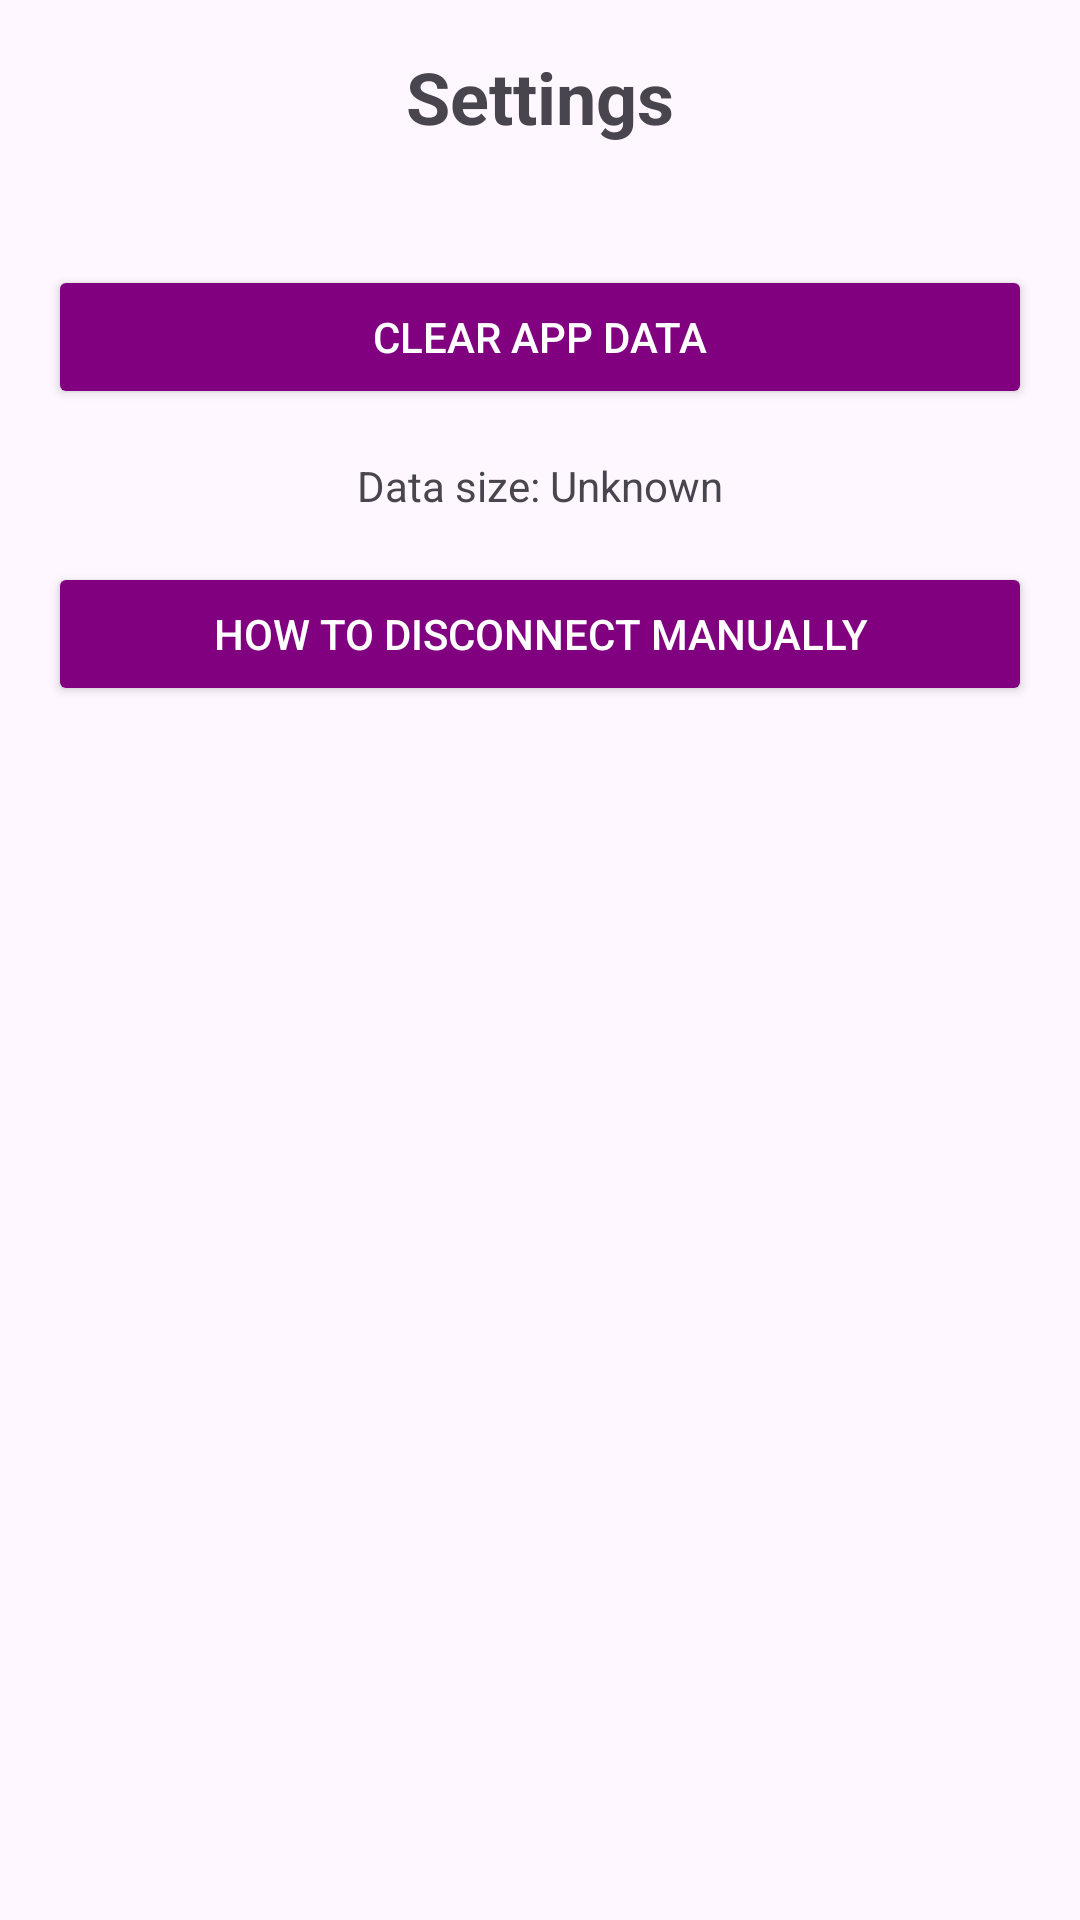

Reconstruct the res/layout file that produces this screen, plus the resources it refers to.
<!-- AndroidManifest.xml: application theme Theme.Lasttele -->
<!-- res/layout/activity_settings.xml -->
<RelativeLayout xmlns:android="http://schemas.android.com/apk/res/android"
    android:layout_width="match_parent"
    android:layout_height="match_parent"
    android:padding="16dp">

    
    <TextView
        android:id="@+id/titleTextView"
        android:layout_width="wrap_content"
        android:layout_height="wrap_content"
        android:text="@string/Settings"
        android:textSize="24sp"
        android:textStyle="bold"
        android:layout_centerHorizontal="true"
        android:layout_marginBottom="24dp"/>

    
    <Button
        android:id="@+id/clearCacheButton"
        android:layout_width="match_parent"
        android:layout_height="wrap_content"
        android:text="@string/Clear_App_data"
        android:layout_below="@id/titleTextView"
        android:layout_marginTop="16dp"
        android:backgroundTint="@color/purple"
        android:textColor="@android:color/white"
        android:padding="12dp"/>

    
    <TextView
        android:id="@+id/cacheStatusTextView"
        android:layout_width="wrap_content"
        android:layout_height="wrap_content"
        android:text="@string/Data_size_Unknown"
        android:layout_below="@id/clearCacheButton"
        android:layout_marginTop="16dp"
        android:layout_centerHorizontal="true"/>

    


    
    <Button
        android:id="@+id/manualDisconnectButton"
        android:onClick="ondisclick"
        android:layout_width="match_parent"
        android:layout_height="wrap_content"
        android:text="@string/How_to_Disconnect_Manually"
        android:layout_below="@id/cacheStatusTextView"
        android:layout_marginTop="16dp"
        android:backgroundTint="@color/purple"
        android:textColor="@android:color/white"
        android:padding="12dp"/>

</RelativeLayout>
<!-- resources referenced by this layout -->
<resources>
  <color name="purple">#800080</color>
  <string name="Clear_App_data">Clear App data</string>
  <string name="Data_size_Unknown">Data size: Unknown</string>
  <string name="How_to_Disconnect_Manually">How to Disconnect Manually</string>
  <string name="Settings">Settings</string>
  <style name="Theme.Lasttele" parent="Base.Theme.Lasttele" />
  <style name="Base.Theme.Lasttele" parent="Theme.Material3.Light.NoActionBar">
          
          <item name="colorPrimary">@color/blue</item>          
          <item name="colorOnSurfaceVariant">@color/black</item> 
  
          
          <item name="android:forceDarkAllowed" tools:targetApi="q">false</item>
  
          
      </style>
  <color name="blue">#0000FF</color>
  <color name="black">#FF000000</color>
</resources>
